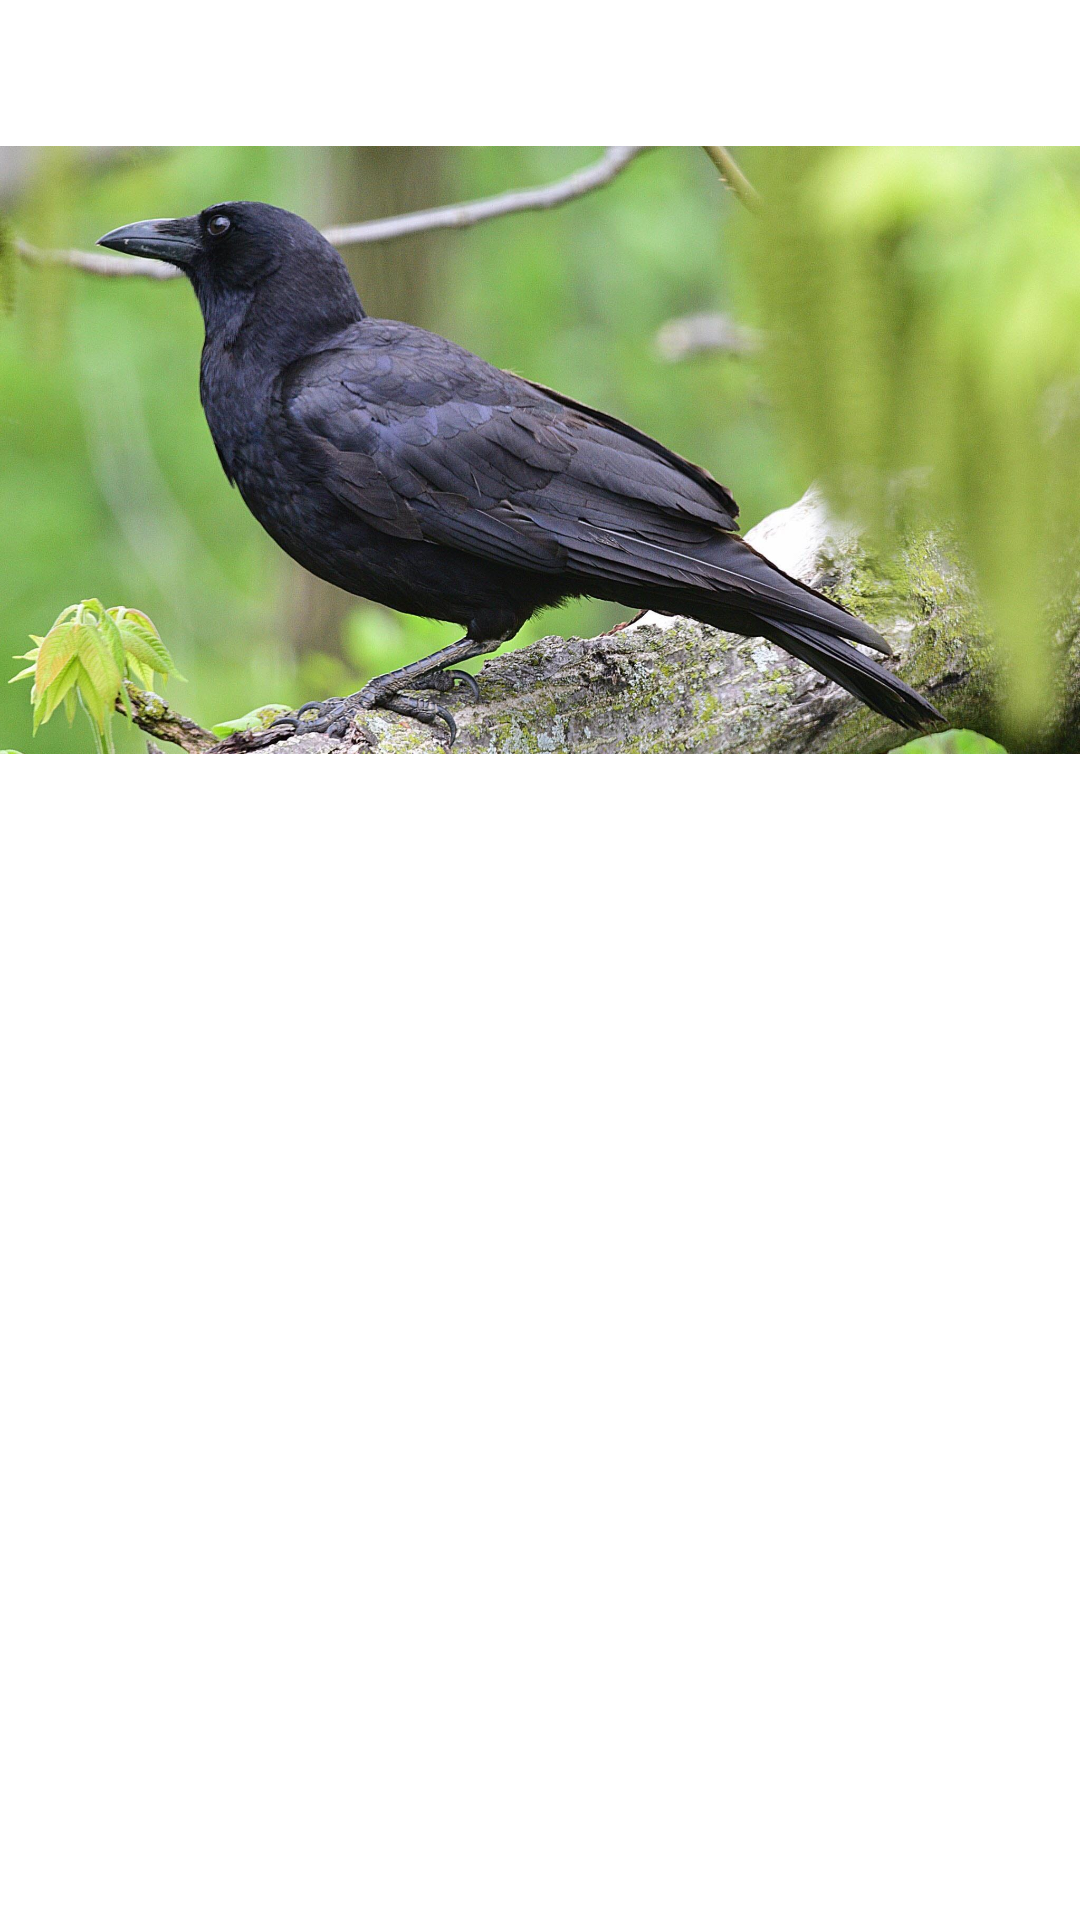

The Android layout XML behind this screen, and the referenced resources:
<!-- AndroidManifest.xml: application theme Theme.RecycleView2Youbirds -->
<!-- res/layout/animalview.xml -->
<?xml version="1.0" encoding="utf-8"?>
<LinearLayout xmlns:android="http://schemas.android.com/apk/res/android"
    android:layout_width="match_parent"
    android:id="@+id/linier"
    android:layout_height="wrap_content">
    <TextView
        android:layout_width="wrap_content"
        android:layout_height="wrap_content"
        android:id="@+id/textview"
        android:text="">

    </TextView>
    <ImageView
        android:id="@+id/recycleview2"
        android:layout_width="match_parent"
        android:layout_height="300dp"
        android:src="@drawable/crow">

    </ImageView>

</LinearLayout>
<!-- resources referenced by this layout -->
<resources>
  <!-- drawable crow: jpg bitmap (drawable, 322746 bytes) -->
  <style name="Theme.RecycleView2Youbirds" parent="Theme.MaterialComponents.DayNight.DarkActionBar">
          
          <item name="colorPrimary">@color/purple_500</item>
          <item name="colorPrimaryVariant">@color/purple_700</item>
          <item name="colorOnPrimary">@color/white</item>
          
          <item name="colorSecondary">@color/teal_200</item>
          <item name="colorSecondaryVariant">@color/teal_700</item>
          <item name="colorOnSecondary">@color/black</item>
          
          <item name="android:statusBarColor" tools:targetApi="l">?attr/colorPrimaryVariant</item>
          
      </style>
  <!-- not gathered from this repository: default colours our renderer supplied (Android Studio template values) -->
  <color name="purple_500">#FF6200EE</color>
  <color name="purple_700">#FF3700B3</color>
  <color name="teal_200">#FF03DAC5</color>
  <color name="teal_700">#FF018786</color>
  <color name="black">#FF000000</color>
  <color name="white">#FFFFFFFF</color>
</resources>
